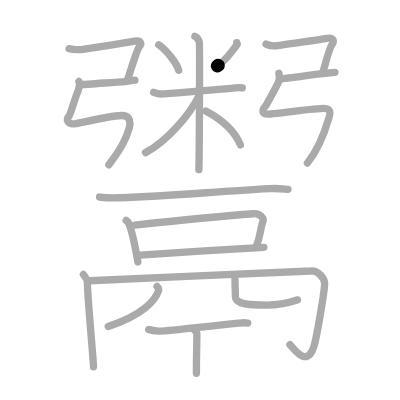
t = 0.00 s
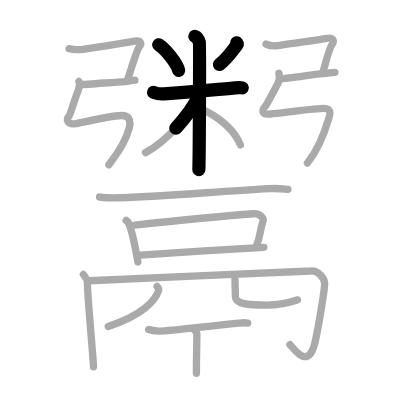
t = 4.50 s
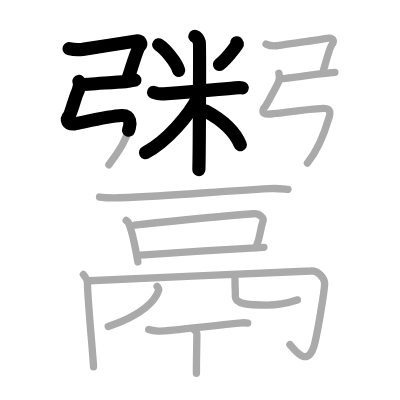
t = 8.75 s
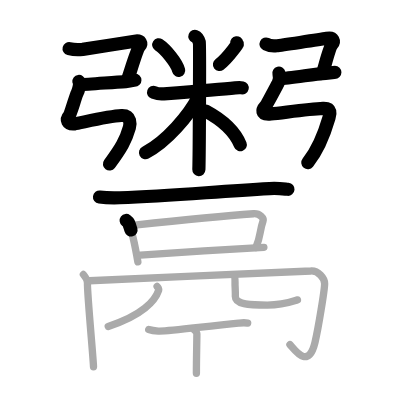
t = 13.25 s
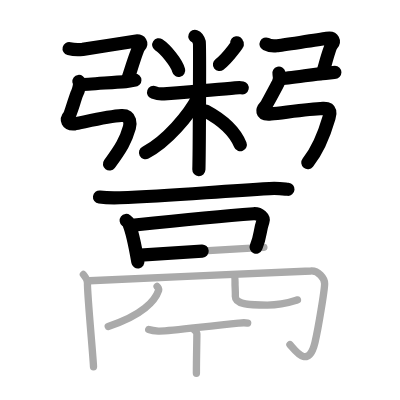
t = 15.50 s
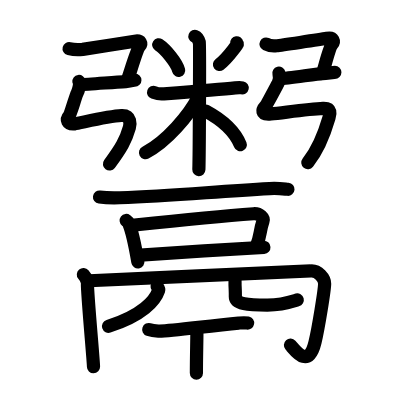
t = 22.00 s

The animated SVG that drew these frames (rendered in a browser with its animation timeline set to each time). Animation: 22 SMIL elements (animate=22); one cycle of 22.00 s.

<?xml version="1.0" standalone="no"?>
<!DOCTYPE svg PUBLIC "-//W3C//DTD SVG 1.1//EN"   "http://www.w3.org/Graphics/SVG/1.1/DTD/svg11.dtd">
<svg width="400px" height="400px"  version="1.1" xmlns="http://www.w3.org/2000/svg">
  <defs>
    <marker id="Triangle" viewBox="0 0 10 10" refX="0" refY="5" markerUnits="strokeWidth" markerWidth="3" style="stroke-opacity:0%;fill:#aaaaaa;" markerHeight="2" orient="auto">
      <path d="M 0 0 L 10 5 L 0 10 z" />
    </marker>
    
    <marker id="Arrow" viewBox="0 0 10 10" refX="5" refY="5" markerUnits="strokeWidth" markerWidth="1.8" style="stroke-opacity:0%;fill:#770000;" markerHeight="2" orient="auto">
      <path d="M 0 4 L 6 4 L 4 1 L 10 5 L 4 9 L 6 6 L 0 6 z" />
        <circle cx="5" cy="5" r="5" />
      </marker>
    
    <marker id="TriangleRed" viewBox="0 0 10 10" refX="0" refY="5" markerUnits="strokeWidth" markerWidth="3" style="stroke-opacity:0%;fill:#CC0000;" markerHeight="2" orient="auto">
      <path d="M 0 0 L 10 5 L 0 10 z" />
    </marker>
    
    <marker id="ArrowRed" viewBox="0 0 10 10" refX="5" refY="5" markerUnits="strokeWidth" markerWidth="1.8" style="stroke-opacity:0%;fill:#CC0000;" markerHeight="2" orient="auto">
      <path d="M 0 4 L 6 4 L 4 1 L 10 5 L 4 9 L 6 6 L 0 6 z" />
        <circle cx="5" cy="5" r="5" />
      </marker>
    
  </defs>
  
  <path style="fill:#ffffff; fill-opacity:100%; fill-rule:evenodd; stroke-width:0;" d="M 0 0 L 400px 0 L 400px 400px L 0 400px L 0 0" />

  <g transform="scale(3.6697247706422 3.6697247706422)">
<path style="fill:none; fill-opacity:0%; fill-rule:evenodd; stroke:#aaaaaa; stroke-opacity:100%; stroke-width: 1.5pt; stroke-linejoin:round; stroke-linecap:round;" d="M43.25 12.2c1.97 1.3 4.95 4.97 5.44 6.98"></path>
<path style="fill:none; fill-opacity:0%; fill-rule:evenodd; stroke:#aaaaaa; stroke-opacity:100%; stroke-width: 1.5pt; stroke-linejoin:round; stroke-linecap:round;" d="M64.51 11.65c0.02 0.15-0.17 0.79-0.03 0.6c1.16-1.6-2.61 4.13-5.23 5.7"></path>
<path style="fill:none; fill-opacity:0%; fill-rule:evenodd; stroke:#aaaaaa; stroke-opacity:100%; stroke-width: 1.5pt; stroke-linejoin:round; stroke-linecap:round;" d="M41.86 25.17c0.38 0.14 1.4 0.5 2.42 0.43c3.65-0.28 15.71-1.2 19.83-1.65c1.01-0.11 1.27-0.14 1.91 0"></path>
<path style="fill:none; fill-opacity:0%; fill-rule:evenodd; stroke:#aaaaaa; stroke-opacity:100%; stroke-width: 1.5pt; stroke-linejoin:round; stroke-linecap:round;" d="M53.11 9.91c0.67 0.26 1.08 1.15 1.21 1.66c0.14 0.51 0 31.46-0.13 34.66"></path>
<path style="fill:none; fill-opacity:0%; fill-rule:evenodd; stroke:#aaaaaa; stroke-opacity:100%; stroke-width: 1.5pt; stroke-linejoin:round; stroke-linecap:round;" d="M54.1 26.3c-2.54 5.13-8.73 12.33-14.45 15.29"></path>
<path style="fill:none; fill-opacity:0%; fill-rule:evenodd; stroke:#aaaaaa; stroke-opacity:100%; stroke-width: 1.5pt; stroke-linejoin:round; stroke-linecap:round;" d="M56.08 30.27c4.47 2.4 7.76 5.16 9.42 9.2"></path>
<path style="fill:none; fill-opacity:0%; fill-rule:evenodd; stroke:#aaaaaa; stroke-opacity:100%; stroke-width: 1.5pt; stroke-linejoin:round; stroke-linecap:round;" d="M18.83 13.25c0.9 0.23 2.86 0.3 3.71 0.2c0.69-0.08 12.33-1.92 14.19-2.23c1.71-0.28 1.92 0.69 1.25 1.46c-0.68 0.76-2.76 7.9-3.22 9.02"></path>
<path style="fill:none; fill-opacity:0%; fill-rule:evenodd; stroke:#aaaaaa; stroke-opacity:100%; stroke-width: 1.5pt; stroke-linejoin:round; stroke-linecap:round;" d="M22 23.04c1.65 0 10.28-0.75 11.46-0.75s2.35-0.44 3.29-0.44"></path>
<path style="fill:none; fill-opacity:0%; fill-rule:evenodd; stroke:#aaaaaa; stroke-opacity:100%; stroke-width: 1.5pt; stroke-linejoin:round; stroke-linecap:round;" d="M21.5 22.2c0.5 0.38-0.17 2.65-0.5 3.25c-0.37 0.69-1.8 5.72-2.13 6.08c-0.91 1.01-0.62 2.42 1.52 2.21c1.12-0.11 8.88-2.09 12.73-2.26c2.74-0.12 2.33 2.56 2.14 3.25c-1 3.51-2.26 5.73-5.59 10.17c-2.54 3.39"></path>
<path style="fill:none; fill-opacity:0%; fill-rule:evenodd; stroke:#aaaaaa; stroke-opacity:100%; stroke-width: 1.5pt; stroke-linejoin:round; stroke-linecap:round;" d="M72.5 12.01c0.58 0.28 1.93 0.58 2.84 0.46c0.74-0.09 11.75-1.65 13.75-2.02c1.84-0.34 2.08 0.82 1.34 1.73c-0.73 0.91-2.05 6.41-2.54 7.74"></path>
<path style="fill:none; fill-opacity:0%; fill-rule:evenodd; stroke:#aaaaaa; stroke-opacity:100%; stroke-width: 1.5pt; stroke-linejoin:round; stroke-linecap:round;" d="M76.5 21.43c1.65 0 10.28-1.38 11.46-1.38s2.35-0.34 3.29-0.34"></path>
<path style="fill:none; fill-opacity:0%; fill-rule:evenodd; stroke:#aaaaaa; stroke-opacity:100%; stroke-width: 1.5pt; stroke-linejoin:round; stroke-linecap:round;" d="M76 19.95c0.25 1 0.08 2.18-0.24 2.76c-0.36 0.66-3.08 5.84-3.4 6.18c-0.9 0.98-1.46 2.47 1.46 2.17c3.81-0.4 10.43-1.36 14.2-1.52c2.68-0.12 1.79 1.98 1.6 2.64c-0.98 3.38-2.62 8.27-5.84 12.25c-2.59 3.2-5."></path>
<path style="fill:none; fill-opacity:0%; fill-rule:evenodd; stroke:#aaaaaa; stroke-opacity:100%; stroke-width: 1.5pt; stroke-linejoin:round; stroke-linecap:round;" d="M27.12 53.69c1.44 0.19 4.07 0.24 5.5 0.2c14.77-0.5 25.63-1.69 40.83-2.5c2.39-0.13 3.83 0.09 5.02 0.19"></path>
<path style="fill:none; fill-opacity:0%; fill-rule:evenodd; stroke:#aaaaaa; stroke-opacity:100%; stroke-width: 1.5pt; stroke-linejoin:round; stroke-linecap:round;" d="M34.38 60.07c0.26 0.2 0.52 0.37 0.63 0.62c0.89 1.98 1.95 7.12 2.56 10.68"></path>
<path style="fill:none; fill-opacity:0%; fill-rule:evenodd; stroke:#aaaaaa; stroke-opacity:100%; stroke-width: 1.5pt; stroke-linejoin:round; stroke-linecap:round;" d="M36.7 61.32c9.4-1.01 27.56-2.74 32.4-3.08c1.77-0.12 2.84 1.25 2.58 1.99c-1.05 3.03-0.54 3.92-1.94 7.22"></path>
<path style="fill:none; fill-opacity:0%; fill-rule:evenodd; stroke:#aaaaaa; stroke-opacity:100%; stroke-width: 1.5pt; stroke-linejoin:round; stroke-linecap:round;" d="M38.25 69.52c5.68-0.36 26.45-1.77 33.66-2.13"></path>
<path style="fill:none; fill-opacity:0%; fill-rule:evenodd; stroke:#aaaaaa; stroke-opacity:100%; stroke-width: 1.5pt; stroke-linejoin:round; stroke-linecap:round;" d="M22.72 74.8c0.46 0.55 1.14 1.42 1.11 2.42c-0.08 2.73 1.65 21.08 1.65 22.73"></path>
<path style="fill:none; fill-opacity:0%; fill-rule:evenodd; stroke:#aaaaaa; stroke-opacity:100%; stroke-width: 1.5pt; stroke-linejoin:round; stroke-linecap:round;" d="M24.32 76.5c8.3-0.44 58.75-2.55 60.39-2.66c2.04-0.14 3.75 1.98 3.75 3.46c0 1.62-1.7 12.15-2.62 15.97c-1.84 7.68-5.59 1.93-6.83 0.64"></path>
<path style="fill:none; fill-opacity:0%; fill-rule:evenodd; stroke:#aaaaaa; stroke-opacity:100%; stroke-width: 1.5pt; stroke-linejoin:round; stroke-linecap:round;" d="M42.81 78.06c0.48 0.62 0.55 0.68 0.42 1.06c-0.95 2.83-4.46 6.87-13.74 9.83"></path>
<path style="fill:none; fill-opacity:0%; fill-rule:evenodd; stroke:#aaaaaa; stroke-opacity:100%; stroke-width: 1.5pt; stroke-linejoin:round; stroke-linecap:round;" d="M63.75 74.95c0.43 0.35 0.27 2.26 0.3 2.8c0.12 2.41 0.08 2.18 0.08 3.06c0 2.06 3.37 2.32 8.72 2.32c4.56 0 7.57-1.27 8.21-1.41"></path>
<path style="fill:none; fill-opacity:0%; fill-rule:evenodd; stroke:#aaaaaa; stroke-opacity:100%; stroke-width: 1.5pt; stroke-linejoin:round; stroke-linecap:round;" d="M40.53 89.8c0.41 0.14 1.51 0.36 2.61 0.41c3.02 0.14 12.87-1.35 21.89-2.17c1.31-0.12 1.64-0.16 2.46 0"></path>
<path style="fill:none; fill-opacity:0%; fill-rule:evenodd; stroke:#aaaaaa; stroke-opacity:100%; stroke-width: 1.5pt; stroke-linejoin:round; stroke-linecap:round;" d="M52.75 89.7c0.54 0.5 0.9 0.8 0.9 1.29c0 1.91-0.13 6.4-0.13 10.71"></path>

<path style="fill:none; fill-opacity:0%; fill-rule:evenodd; stroke:#000000; stroke-opacity:100%; stroke-width: 2.7pt; stroke-linejoin:round; stroke-linecap:round;" d="M43.25 12.2c1.97 1.3 4.95 4.97 5.44 6.98" pathLength="100" stroke-dashoffset="100" stroke-dasharray="100 105"><animate id="dashAnim1" attributeName="stroke-dashoffset" from="100" to="0" dur="1s" calcMode="linear" fill="freeze"/></path>
<path style="fill:none; fill-opacity:0%; fill-rule:evenodd; stroke:#000000; stroke-opacity:100%; stroke-width: 2.7pt; stroke-linejoin:round; stroke-linecap:round;" d="M64.51 11.65c0.02 0.15-0.17 0.79-0.03 0.6c1.16-1.6-2.61 4.13-5.23 5.7" pathLength="100" stroke-dashoffset="100" stroke-dasharray="100 105"><animate id="dashAnim2" attributeName="stroke-dashoffset" from="100" to="0" dur="1s" calcMode="linear" begin="dashAnim1.end" fill="freeze"/></path>
<path style="fill:none; fill-opacity:0%; fill-rule:evenodd; stroke:#000000; stroke-opacity:100%; stroke-width: 2.7pt; stroke-linejoin:round; stroke-linecap:round;" d="M41.86 25.17c0.38 0.14 1.4 0.5 2.42 0.43c3.65-0.28 15.71-1.2 19.83-1.65c1.01-0.11 1.27-0.14 1.91 0" pathLength="100" stroke-dashoffset="100" stroke-dasharray="100 105"><animate id="dashAnim3" attributeName="stroke-dashoffset" from="100" to="0" dur="1s" calcMode="linear" begin="dashAnim2.end" fill="freeze"/></path>
<path style="fill:none; fill-opacity:0%; fill-rule:evenodd; stroke:#000000; stroke-opacity:100%; stroke-width: 2.7pt; stroke-linejoin:round; stroke-linecap:round;" d="M53.11 9.91c0.67 0.26 1.08 1.15 1.21 1.66c0.14 0.51 0 31.46-0.13 34.66" pathLength="100" stroke-dashoffset="100" stroke-dasharray="100 105"><animate id="dashAnim4" attributeName="stroke-dashoffset" from="100" to="0" dur="1s" calcMode="linear" begin="dashAnim3.end" fill="freeze"/></path>
<path style="fill:none; fill-opacity:0%; fill-rule:evenodd; stroke:#000000; stroke-opacity:100%; stroke-width: 2.7pt; stroke-linejoin:round; stroke-linecap:round;" d="M54.1 26.3c-2.54 5.13-8.73 12.33-14.45 15.29" pathLength="100" stroke-dashoffset="100" stroke-dasharray="100 105"><animate id="dashAnim5" attributeName="stroke-dashoffset" from="100" to="0" dur="1s" calcMode="linear" begin="dashAnim4.end" fill="freeze"/></path>
<path style="fill:none; fill-opacity:0%; fill-rule:evenodd; stroke:#000000; stroke-opacity:100%; stroke-width: 2.7pt; stroke-linejoin:round; stroke-linecap:round;" d="M56.08 30.27c4.47 2.4 7.76 5.16 9.42 9.2" pathLength="100" stroke-dashoffset="100" stroke-dasharray="100 105"><animate id="dashAnim6" attributeName="stroke-dashoffset" from="100" to="0" dur="1s" calcMode="linear" begin="dashAnim5.end" fill="freeze"/></path>
<path style="fill:none; fill-opacity:0%; fill-rule:evenodd; stroke:#000000; stroke-opacity:100%; stroke-width: 2.7pt; stroke-linejoin:round; stroke-linecap:round;" d="M18.83 13.25c0.9 0.23 2.86 0.3 3.71 0.2c0.69-0.08 12.33-1.92 14.19-2.23c1.71-0.28 1.92 0.69 1.25 1.46c-0.68 0.76-2.76 7.9-3.22 9.02" pathLength="100" stroke-dashoffset="100" stroke-dasharray="100 105"><animate id="dashAnim7" attributeName="stroke-dashoffset" from="100" to="0" dur="1s" calcMode="linear" begin="dashAnim6.end" fill="freeze"/></path>
<path style="fill:none; fill-opacity:0%; fill-rule:evenodd; stroke:#000000; stroke-opacity:100%; stroke-width: 2.7pt; stroke-linejoin:round; stroke-linecap:round;" d="M22 23.04c1.65 0 10.28-0.75 11.46-0.75s2.35-0.44 3.29-0.44" pathLength="100" stroke-dashoffset="100" stroke-dasharray="100 105"><animate id="dashAnim8" attributeName="stroke-dashoffset" from="100" to="0" dur="1s" calcMode="linear" begin="dashAnim7.end" fill="freeze"/></path>
<path style="fill:none; fill-opacity:0%; fill-rule:evenodd; stroke:#000000; stroke-opacity:100%; stroke-width: 2.7pt; stroke-linejoin:round; stroke-linecap:round;" d="M21.5 22.2c0.5 0.38-0.17 2.65-0.5 3.25c-0.37 0.69-1.8 5.72-2.13 6.08c-0.91 1.01-0.62 2.42 1.52 2.21c1.12-0.11 8.88-2.09 12.73-2.26c2.74-0.12 2.33 2.56 2.14 3.25c-1 3.51-2.26 5.73-5.59 10.17c-2.54 3.39" pathLength="100" stroke-dashoffset="100" stroke-dasharray="100 105"><animate id="dashAnim9" attributeName="stroke-dashoffset" from="100" to="0" dur="1s" calcMode="linear" begin="dashAnim8.end" fill="freeze"/></path>
<path style="fill:none; fill-opacity:0%; fill-rule:evenodd; stroke:#000000; stroke-opacity:100%; stroke-width: 2.7pt; stroke-linejoin:round; stroke-linecap:round;" d="M72.5 12.01c0.58 0.28 1.93 0.58 2.84 0.46c0.74-0.09 11.75-1.65 13.75-2.02c1.84-0.34 2.08 0.82 1.34 1.73c-0.73 0.91-2.05 6.41-2.54 7.74" pathLength="100" stroke-dashoffset="100" stroke-dasharray="100 105"><animate id="dashAnim10" attributeName="stroke-dashoffset" from="100" to="0" dur="1s" calcMode="linear" begin="dashAnim9.end" fill="freeze"/></path>
<path style="fill:none; fill-opacity:0%; fill-rule:evenodd; stroke:#000000; stroke-opacity:100%; stroke-width: 2.7pt; stroke-linejoin:round; stroke-linecap:round;" d="M76.5 21.43c1.65 0 10.28-1.38 11.46-1.38s2.35-0.34 3.29-0.34" pathLength="100" stroke-dashoffset="100" stroke-dasharray="100 105"><animate id="dashAnim11" attributeName="stroke-dashoffset" from="100" to="0" dur="1s" calcMode="linear" begin="dashAnim10.end" fill="freeze"/></path>
<path style="fill:none; fill-opacity:0%; fill-rule:evenodd; stroke:#000000; stroke-opacity:100%; stroke-width: 2.7pt; stroke-linejoin:round; stroke-linecap:round;" d="M76 19.95c0.25 1 0.08 2.18-0.24 2.76c-0.36 0.66-3.08 5.84-3.4 6.18c-0.9 0.98-1.46 2.47 1.46 2.17c3.81-0.4 10.43-1.36 14.2-1.52c2.68-0.12 1.79 1.98 1.6 2.64c-0.98 3.38-2.62 8.27-5.84 12.25c-2.59 3.2-5." pathLength="100" stroke-dashoffset="100" stroke-dasharray="100 105"><animate id="dashAnim12" attributeName="stroke-dashoffset" from="100" to="0" dur="1s" calcMode="linear" begin="dashAnim11.end" fill="freeze"/></path>
<path style="fill:none; fill-opacity:0%; fill-rule:evenodd; stroke:#000000; stroke-opacity:100%; stroke-width: 2.7pt; stroke-linejoin:round; stroke-linecap:round;" d="M27.12 53.69c1.44 0.19 4.07 0.24 5.5 0.2c14.77-0.5 25.63-1.69 40.83-2.5c2.39-0.13 3.83 0.09 5.02 0.19" pathLength="100" stroke-dashoffset="100" stroke-dasharray="100 105"><animate id="dashAnim13" attributeName="stroke-dashoffset" from="100" to="0" dur="1s" calcMode="linear" begin="dashAnim12.end" fill="freeze"/></path>
<path style="fill:none; fill-opacity:0%; fill-rule:evenodd; stroke:#000000; stroke-opacity:100%; stroke-width: 2.7pt; stroke-linejoin:round; stroke-linecap:round;" d="M34.38 60.07c0.26 0.2 0.52 0.37 0.63 0.62c0.89 1.98 1.95 7.12 2.56 10.68" pathLength="100" stroke-dashoffset="100" stroke-dasharray="100 105"><animate id="dashAnim14" attributeName="stroke-dashoffset" from="100" to="0" dur="1s" calcMode="linear" begin="dashAnim13.end" fill="freeze"/></path>
<path style="fill:none; fill-opacity:0%; fill-rule:evenodd; stroke:#000000; stroke-opacity:100%; stroke-width: 2.7pt; stroke-linejoin:round; stroke-linecap:round;" d="M36.7 61.32c9.4-1.01 27.56-2.74 32.4-3.08c1.77-0.12 2.84 1.25 2.58 1.99c-1.05 3.03-0.54 3.92-1.94 7.22" pathLength="100" stroke-dashoffset="100" stroke-dasharray="100 105"><animate id="dashAnim15" attributeName="stroke-dashoffset" from="100" to="0" dur="1s" calcMode="linear" begin="dashAnim14.end" fill="freeze"/></path>
<path style="fill:none; fill-opacity:0%; fill-rule:evenodd; stroke:#000000; stroke-opacity:100%; stroke-width: 2.7pt; stroke-linejoin:round; stroke-linecap:round;" d="M38.25 69.52c5.68-0.36 26.45-1.77 33.66-2.13" pathLength="100" stroke-dashoffset="100" stroke-dasharray="100 105"><animate id="dashAnim16" attributeName="stroke-dashoffset" from="100" to="0" dur="1s" calcMode="linear" begin="dashAnim15.end" fill="freeze"/></path>
<path style="fill:none; fill-opacity:0%; fill-rule:evenodd; stroke:#000000; stroke-opacity:100%; stroke-width: 2.7pt; stroke-linejoin:round; stroke-linecap:round;" d="M22.72 74.8c0.46 0.55 1.14 1.42 1.11 2.42c-0.08 2.73 1.65 21.08 1.65 22.73" pathLength="100" stroke-dashoffset="100" stroke-dasharray="100 105"><animate id="dashAnim17" attributeName="stroke-dashoffset" from="100" to="0" dur="1s" calcMode="linear" begin="dashAnim16.end" fill="freeze"/></path>
<path style="fill:none; fill-opacity:0%; fill-rule:evenodd; stroke:#000000; stroke-opacity:100%; stroke-width: 2.7pt; stroke-linejoin:round; stroke-linecap:round;" d="M24.32 76.5c8.3-0.44 58.75-2.55 60.39-2.66c2.04-0.14 3.75 1.98 3.75 3.46c0 1.62-1.7 12.15-2.62 15.97c-1.84 7.68-5.59 1.93-6.83 0.64" pathLength="100" stroke-dashoffset="100" stroke-dasharray="100 105"><animate id="dashAnim18" attributeName="stroke-dashoffset" from="100" to="0" dur="1s" calcMode="linear" begin="dashAnim17.end" fill="freeze"/></path>
<path style="fill:none; fill-opacity:0%; fill-rule:evenodd; stroke:#000000; stroke-opacity:100%; stroke-width: 2.7pt; stroke-linejoin:round; stroke-linecap:round;" d="M42.81 78.06c0.48 0.62 0.55 0.68 0.42 1.06c-0.95 2.83-4.46 6.87-13.74 9.83" pathLength="100" stroke-dashoffset="100" stroke-dasharray="100 105"><animate id="dashAnim19" attributeName="stroke-dashoffset" from="100" to="0" dur="1s" calcMode="linear" begin="dashAnim18.end" fill="freeze"/></path>
<path style="fill:none; fill-opacity:0%; fill-rule:evenodd; stroke:#000000; stroke-opacity:100%; stroke-width: 2.7pt; stroke-linejoin:round; stroke-linecap:round;" d="M63.75 74.95c0.43 0.35 0.27 2.26 0.3 2.8c0.12 2.41 0.08 2.18 0.08 3.06c0 2.06 3.37 2.32 8.72 2.32c4.56 0 7.57-1.27 8.21-1.41" pathLength="100" stroke-dashoffset="100" stroke-dasharray="100 105"><animate id="dashAnim20" attributeName="stroke-dashoffset" from="100" to="0" dur="1s" calcMode="linear" begin="dashAnim19.end" fill="freeze"/></path>
<path style="fill:none; fill-opacity:0%; fill-rule:evenodd; stroke:#000000; stroke-opacity:100%; stroke-width: 2.7pt; stroke-linejoin:round; stroke-linecap:round;" d="M40.53 89.8c0.41 0.14 1.51 0.36 2.61 0.41c3.02 0.14 12.87-1.35 21.89-2.17c1.31-0.12 1.64-0.16 2.46 0" pathLength="100" stroke-dashoffset="100" stroke-dasharray="100 105"><animate id="dashAnim21" attributeName="stroke-dashoffset" from="100" to="0" dur="1s" calcMode="linear" begin="dashAnim20.end" fill="freeze"/></path>
<path style="fill:none; fill-opacity:0%; fill-rule:evenodd; stroke:#000000; stroke-opacity:100%; stroke-width: 2.7pt; stroke-linejoin:round; stroke-linecap:round;" d="M52.75 89.7c0.54 0.5 0.9 0.8 0.9 1.29c0 1.91-0.13 6.4-0.13 10.71" pathLength="100" stroke-dashoffset="100" stroke-dasharray="100 105"><animate id="dashAnim22" attributeName="stroke-dashoffset" from="100" to="0" dur="1s" calcMode="linear" begin="dashAnim21.end" fill="freeze"/></path>

</g>

</svg>  
          
